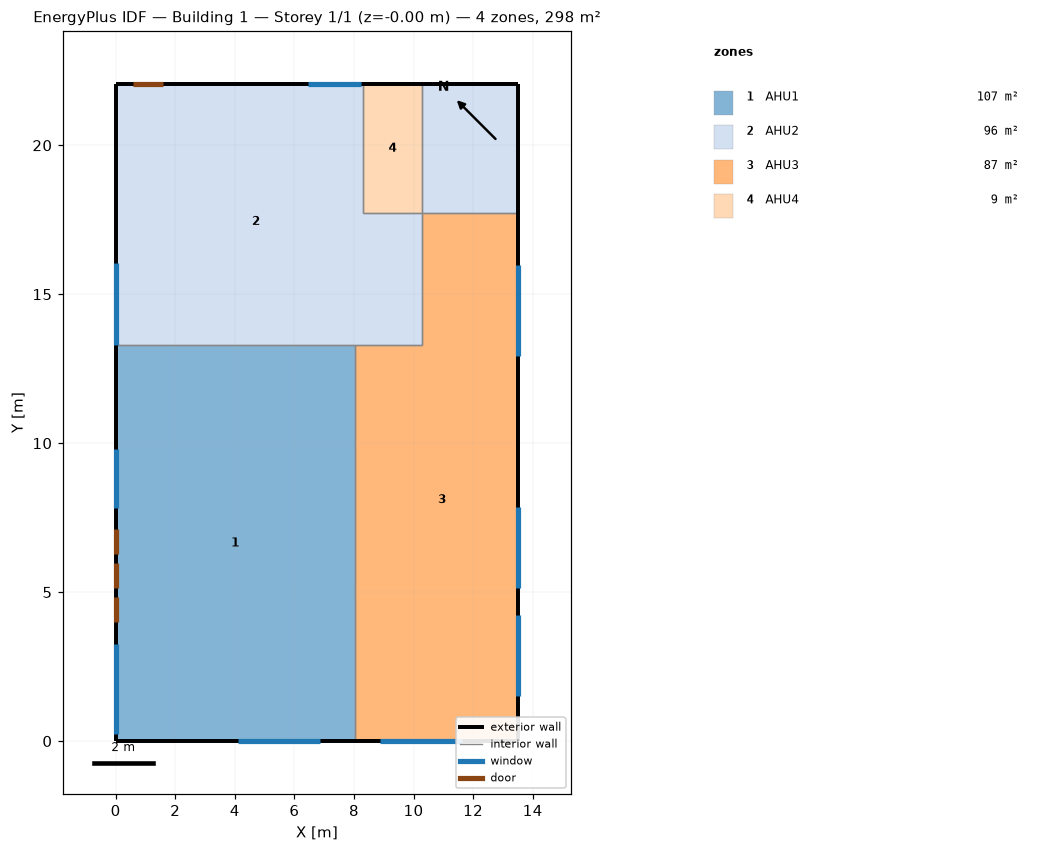
=== STOREY PLAN SPEC (per zone: floor XY polygon, exterior-wall plan segments, windows/doors) ===
zone 1: AHU1  (106.5 m²)
  floor: (8.02, 13.28) (8.02, 0.00) (0.00, 0.00) (0.00, 13.28)
  exterior wall: (0.00, 13.28) – (0.00, 0.00)  [13.3 m]
    door: (0.00, 4.83) – (0.00, 3.99)  [0.9 m²]
    door: (0.00, 5.97) – (0.00, 5.13)  [0.9 m²]
    door: (0.00, 7.11) – (0.00, 6.27)  [0.9 m²]
    window: (0.00, 9.80) – (0.00, 7.82)  [6.5 m²]
    window: (0.00, 3.25) – (0.00, 0.23)  [10.0 m²]
  exterior wall: (0.00, 0.00) – (8.02, 0.00)  [8.0 m]
    window: (4.11, 0.00) – (6.85, 0.00)  [9.1 m²]
  interior walls: 2
zone 2: AHU2  (95.7 m²)
  floor: (8.30, 22.06) (8.30, 17.72) (10.29, 17.72) (10.29, 13.28) (0.00, 13.28) (0.00, 22.06)
  floor: (13.52, 22.06) (13.52, 17.72) (10.29, 17.72) (10.29, 22.06)
  exterior wall: (8.30, 22.06) – (0.00, 22.06)  [8.3 m]
    door: (1.60, 22.06) – (0.58, 22.06)  [2.2 m²]
    window: (8.23, 22.06) – (6.45, 22.06)  [5.9 m²]
  exterior wall: (13.52, 22.06) – (10.29, 22.06)  [3.2 m]
  exterior wall: (0.00, 22.06) – (0.00, 13.28)  [8.8 m]
    window: (0.00, 16.05) – (0.00, 13.30)  [9.1 m²]
  exterior wall: (13.52, 17.72) – (13.52, 22.06)  [4.3 m]
  interior walls: 7
zone 3: AHU3  (87.3 m²)
  floor: (13.52, 17.72) (13.52, 0.00) (8.02, 0.00) (8.02, 13.28) (10.29, 13.28) (10.29, 17.72)
  exterior wall: (13.52, 0.00) – (13.52, 17.72)  [17.7 m]
    window: (13.52, 5.13) – (13.52, 7.87)  [9.1 m²]
    window: (13.52, 1.50) – (13.52, 4.24)  [9.1 m²]
    window: (13.52, 12.92) – (13.52, 15.97)  [2.8 m²]
  exterior wall: (8.02, 0.00) – (13.52, 0.00)  [5.5 m]
    window: (8.88, 0.00) – (11.63, 0.00)  [9.1 m²]
  interior walls: 4
zone 4: AHU4  (8.7 m²)
  floor: (10.29, 22.06) (10.29, 17.72) (8.30, 17.72) (8.30, 22.06)
  exterior wall: (10.29, 22.06) – (8.30, 22.06)  [2.0 m]
  interior walls: 3

=== DERIVED (storey summary) ===
Building: Building 1
Storey: 1 of 1  (floor level z = -0.00 m)
Storey gross floor area: 298.2 m²
Zones on this storey: 4
  - AHU1: floor 106.5 m²; exterior wall 21.3 m (112.8 m²); 3 window(s) 25.6 m²; WWR 22.7%; 3 door(s)
  - AHU2: floor 95.7 m²; exterior wall 24.6 m (130.5 m²); 2 window(s) 14.9 m²; WWR 11.4%; 1 door(s)
  - AHU3: floor 87.3 m²; exterior wall 23.2 m (123.0 m²); 4 window(s) 30.0 m²; WWR 24.4%
  - AHU4: floor 8.7 m²; exterior wall 2.0 m (10.6 m²); WWR 0.0%
Zone adjacency (shared interzone walls):
  - AHU1 ↔ AHU2
  - AHU1 ↔ AHU3
  - AHU2 ↔ AHU3
  - AHU2 ↔ AHU4